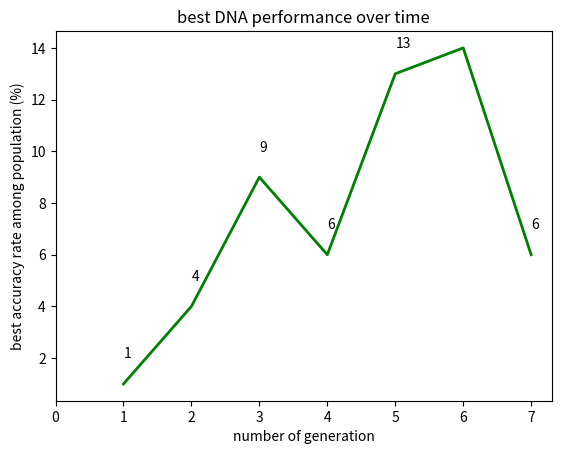

Write the Python code that produced this figure.
import matplotlib.pyplot as plt
import numpy as np

line = plt.plot([1,2,3,4,5,6,7], [1,4,9,6,13,14,6])
# plt.xlim(0,8)
plt.xticks(np.arange(0, 8, 1.0))
for xy in zip(range(1,8),[1,4,9,6,13,14,6]):
    plt.annotate(str(xy[1]), xy=(xy[0],xy[1]+1), textcoords='data')
plt.setp(line, color='g', linewidth=2.0)
plt.xlabel('number of generation')
plt.ylabel('best accuracy rate among population (%)')
plt.title('best DNA performance over time')
plt.show()